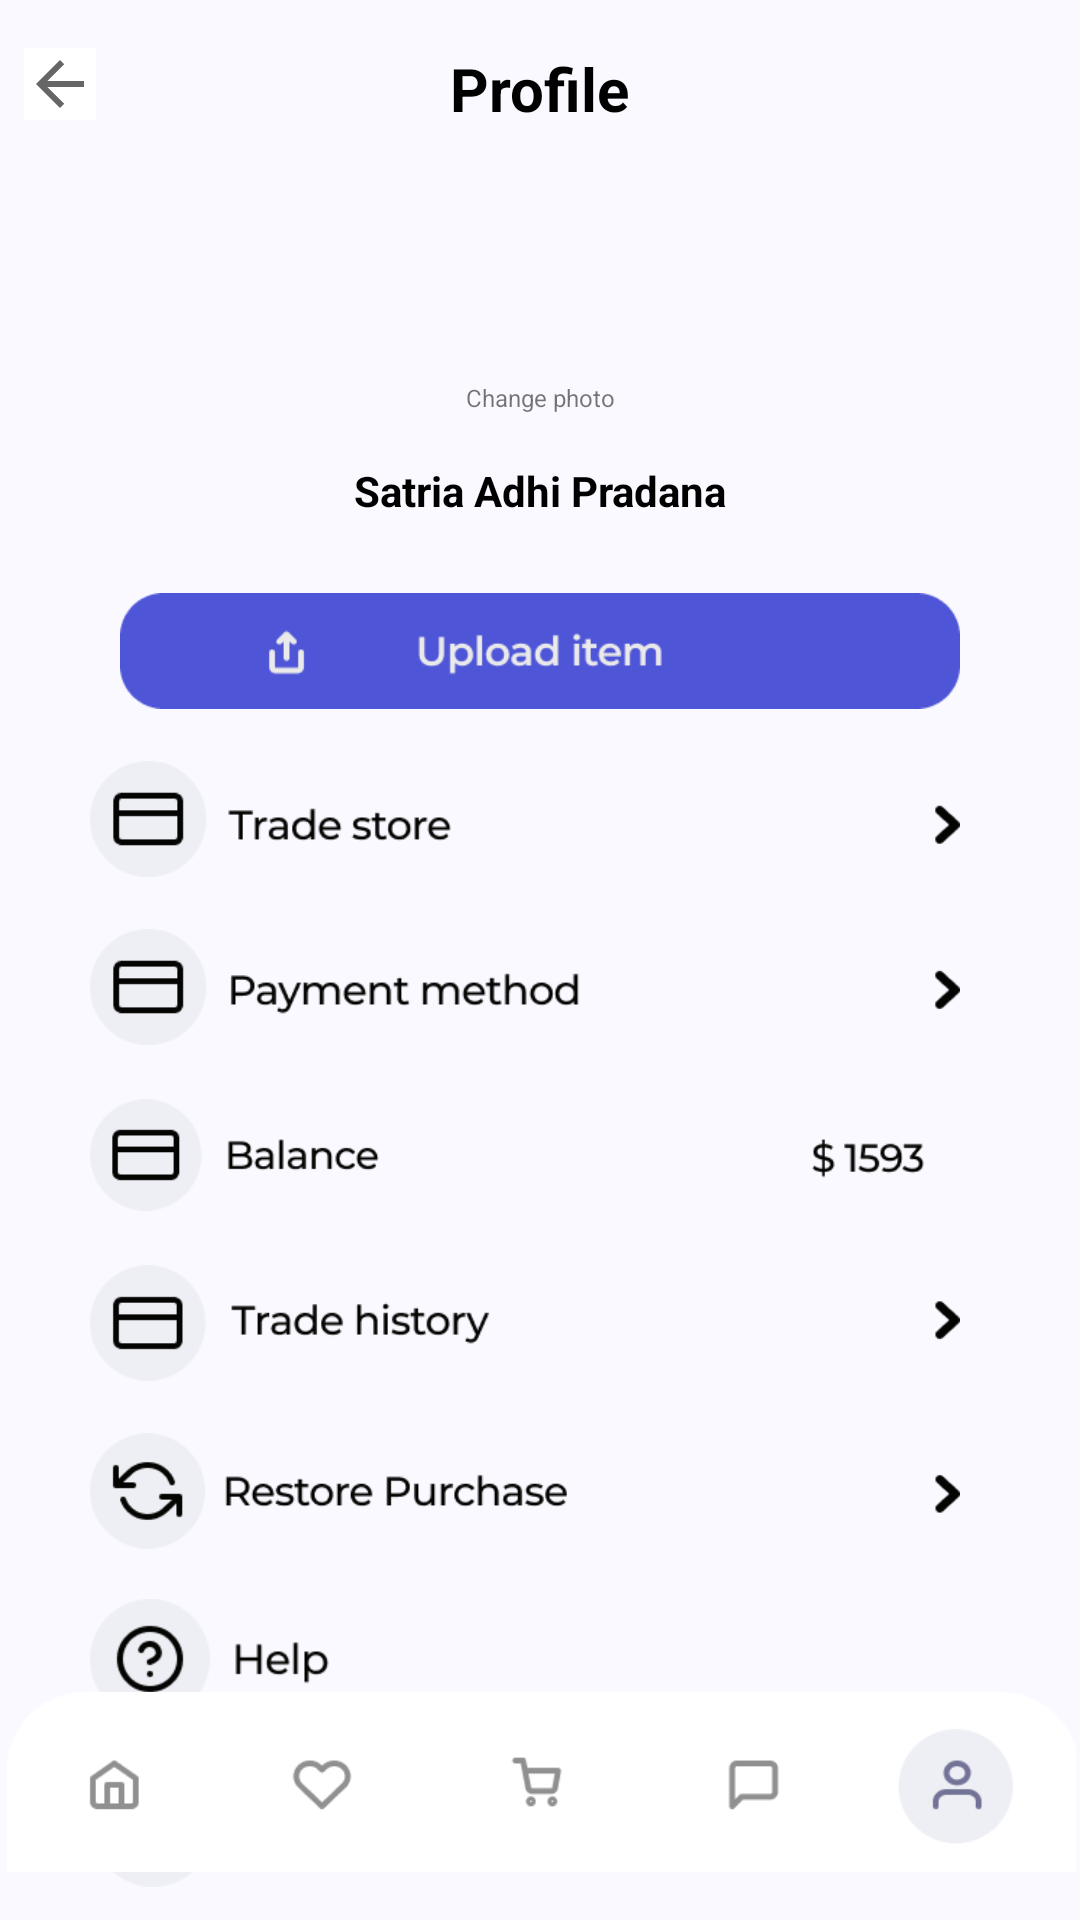

Reconstruct the res/layout file that produces this screen, plus the resources it refers to.
<!-- AndroidManifest.xml: application theme Theme.MyProgram -->
<!-- res/layout/activity_profile.xml -->
<?xml version="1.0" encoding="utf-8"?>
<androidx.constraintlayout.widget.ConstraintLayout xmlns:android="http://schemas.android.com/apk/res/android"
    xmlns:app="http://schemas.android.com/apk/res-auto"
    xmlns:tools="http://schemas.android.com/tools"
    android:layout_width="match_parent"
    android:layout_height="match_parent"
    android:background="#FAF9FF"
    android:id="@+id/profId"
    tools:context=".ProfileActivity">

    <TextView
        android:id="@+id/txtProfile"
        android:layout_width="wrap_content"
        android:layout_height="wrap_content"
        android:layout_marginTop="16dp"
        android:text="@string/profile"
        android:textSize="20sp"
        android:textStyle="bold"
        android:textColor="@color/black"
        app:layout_constraintEnd_toEndOf="parent"
        app:layout_constraintStart_toStartOf="parent"
        app:layout_constraintTop_toTopOf="parent" />

    <ImageButton
        android:id="@+id/imgBtnClose"
        android:layout_width="wrap_content"
        android:layout_height="wrap_content"
        android:layout_marginStart="8dp"
        android:layout_marginTop="16dp"
        android:background="@color/white"
        android:onClick="clickBack"
        app:layout_constraintStart_toStartOf="parent"
        app:layout_constraintTop_toTopOf="parent"
        app:srcCompat="?attr/actionModeCloseDrawable"
        tools:ignore="SpeakableTextPresentCheck,TouchTargetSizeCheck" />

    <ImageView
        android:id="@+id/imageView2"
        android:layout_width="60dp"
        android:layout_height="60dp"
        android:layout_marginTop="16dp"
        app:layout_constraintEnd_toEndOf="@+id/txtProfile"
        app:layout_constraintHorizontal_bias="0.501"
        app:layout_constraintStart_toStartOf="@+id/txtProfile"
        app:layout_constraintTop_toBottomOf="@+id/txtProfile"
        app:srcCompat="@drawable/img" />

    <TextView
        android:id="@+id/btnChange"
        android:layout_width="wrap_content"
        android:layout_height="wrap_content"
        android:layout_marginTop="8dp"
        android:text="@string/change_photo"
        android:textSize="8sp"
        app:layout_constraintEnd_toEndOf="@+id/imageView2"
        app:layout_constraintStart_toStartOf="@+id/imageView2"
        app:layout_constraintTop_toBottomOf="@+id/imageView2" />

    <TextView
        android:id="@+id/textView8"
        android:layout_width="wrap_content"
        android:layout_height="wrap_content"
        android:layout_marginTop="16dp"
        android:text="Satria Adhi Pradana"
        android:textStyle="bold"
        android:textColor="@color/black"
        app:layout_constraintEnd_toEndOf="@+id/btnChange"
        app:layout_constraintStart_toStartOf="@+id/btnChange"
        app:layout_constraintTop_toBottomOf="@+id/btnChange" />

    <ImageView
        android:id="@+id/imageView5"
        android:layout_width="290dp"
        android:layout_height="40dp"
        android:layout_marginTop="16dp"
        app:layout_constraintEnd_toEndOf="@+id/imageView12"
        app:layout_constraintTop_toBottomOf="@+id/imageView12"
        app:srcCompat="@drawable/img_2"
        tools:ignore="MissingConstraints" />

    <ImageView
        android:id="@+id/imageView6"
        android:layout_width="0dp"
        android:layout_height="40dp"
        android:layout_marginTop="16dp"
        app:layout_constraintEnd_toEndOf="@+id/imageView5"
        app:layout_constraintHorizontal_bias="0.0"
        app:layout_constraintStart_toStartOf="@+id/imageView5"
        app:layout_constraintTop_toBottomOf="@+id/imageView5"
        app:srcCompat="@drawable/img_3" />

    <ImageView
        android:id="@+id/imageView7"
        android:layout_width="0dp"
        android:layout_height="40dp"
        android:layout_marginTop="16dp"
        app:layout_constraintEnd_toEndOf="@+id/imageView6"
        app:layout_constraintStart_toStartOf="@+id/imageView6"
        app:layout_constraintTop_toBottomOf="@+id/imageView6"
        app:srcCompat="@drawable/img_4" />

    <ImageView
        android:id="@+id/imageView8"
        android:layout_width="0dp"
        android:layout_height="40dp"
        android:layout_marginTop="16dp"
        app:layout_constraintEnd_toEndOf="@+id/imageView7"
        app:layout_constraintStart_toStartOf="@+id/imageView7"
        app:layout_constraintTop_toBottomOf="@+id/imageView7"
        app:srcCompat="@drawable/img_5" />

    <ImageView
        android:id="@+id/imageView9"
        android:layout_width="0dp"
        android:layout_height="40dp"
        android:layout_marginTop="16dp"
        app:layout_constraintEnd_toEndOf="@+id/imageView8"
        app:layout_constraintStart_toStartOf="@+id/imageView8"
        app:layout_constraintTop_toBottomOf="@+id/imageView8"
        app:srcCompat="@drawable/img_6" />

    <ImageView
        android:id="@+id/imageView10"
        android:layout_width="80dp"
        android:layout_height="40dp"
        android:layout_marginTop="16dp"
        app:layout_constraintStart_toStartOf="@+id/imageView9"
        app:layout_constraintTop_toBottomOf="@+id/imageView9"
        app:srcCompat="@drawable/img_7" />

    <ImageView
        android:id="@+id/btnLogOut"
        android:layout_width="108dp"
        android:layout_height="40dp"
        android:layout_marginTop="16dp"
        android:onClick="clickClose"
        app:layout_constraintStart_toStartOf="@+id/imageView10"
        app:layout_constraintTop_toBottomOf="@+id/imageView10"
        app:srcCompat="@drawable/img_8"
        tools:ignore="SpeakableTextPresentCheck,TouchTargetSizeCheck" />

    <ImageView
        android:id="@+id/imageView12"
        android:layout_width="280dp"
        android:layout_height="40dp"
        android:layout_marginTop="24dp"
        app:layout_constraintEnd_toEndOf="parent"
        app:layout_constraintStart_toStartOf="parent"
        app:layout_constraintTop_toBottomOf="@+id/textView8"
        app:srcCompat="@drawable/img_9" />

    <ImageView
        android:id="@+id/imageView13"
        android:layout_width="375dp"
        android:layout_height="60dp"
        android:layout_marginBottom="16dp"
        app:layout_constraintBottom_toBottomOf="parent"
        app:layout_constraintEnd_toEndOf="parent"
        app:layout_constraintStart_toStartOf="parent"
        app:srcCompat="@drawable/img_10" />

</androidx.constraintlayout.widget.ConstraintLayout>
<!-- resources referenced by this layout -->
<resources>
  <color name="black">#FF000000</color>
  <color name="white">#FFFFFFFF</color>
  <!-- drawable img_10: png bitmap (drawable, 4472 bytes) -->
  <!-- drawable img_2: png bitmap (drawable, 3540 bytes) -->
  <!-- drawable img_3: png bitmap (drawable, 4217 bytes) -->
  <!-- drawable img_4: png bitmap (drawable, 4057 bytes) -->
  <!-- drawable img_5: png bitmap (drawable, 3821 bytes) -->
  <!-- drawable img_6: png bitmap (drawable, 4923 bytes) -->
  <!-- drawable img_7: png bitmap (drawable, 2728 bytes) -->
  <!-- drawable img_8: png bitmap (drawable, 2546 bytes) -->
  <!-- drawable img_9: png bitmap (drawable, 3086 bytes) -->
  <string name="change_photo">Change photo</string>
  <string name="profile">Profile</string>
  <style name="Theme.MyProgram" parent="Theme.MaterialComponents.DayNight.DarkActionBar">
          
          <item name="colorPrimary">@color/purple_500</item>
          <item name="colorPrimaryVariant">@color/purple_700</item>
          <item name="colorOnPrimary">@color/white</item>
          
          <item name="colorSecondary">@color/teal_200</item>
          <item name="colorSecondaryVariant">@color/teal_700</item>
          <item name="colorOnSecondary">@color/black</item>
          
          <item name="android:statusBarColor">?attr/colorPrimaryVariant</item>
          
          <item name="windowActionBar">false</item>
          <item name="windowNoTitle">true</item>
      </style>
  <color name="purple_500">#FF6200EE</color>
  <color name="purple_700">#FF3700B3</color>
  <color name="teal_200">#FF03DAC5</color>
  <color name="teal_700">#FF018786</color>
</resources>
